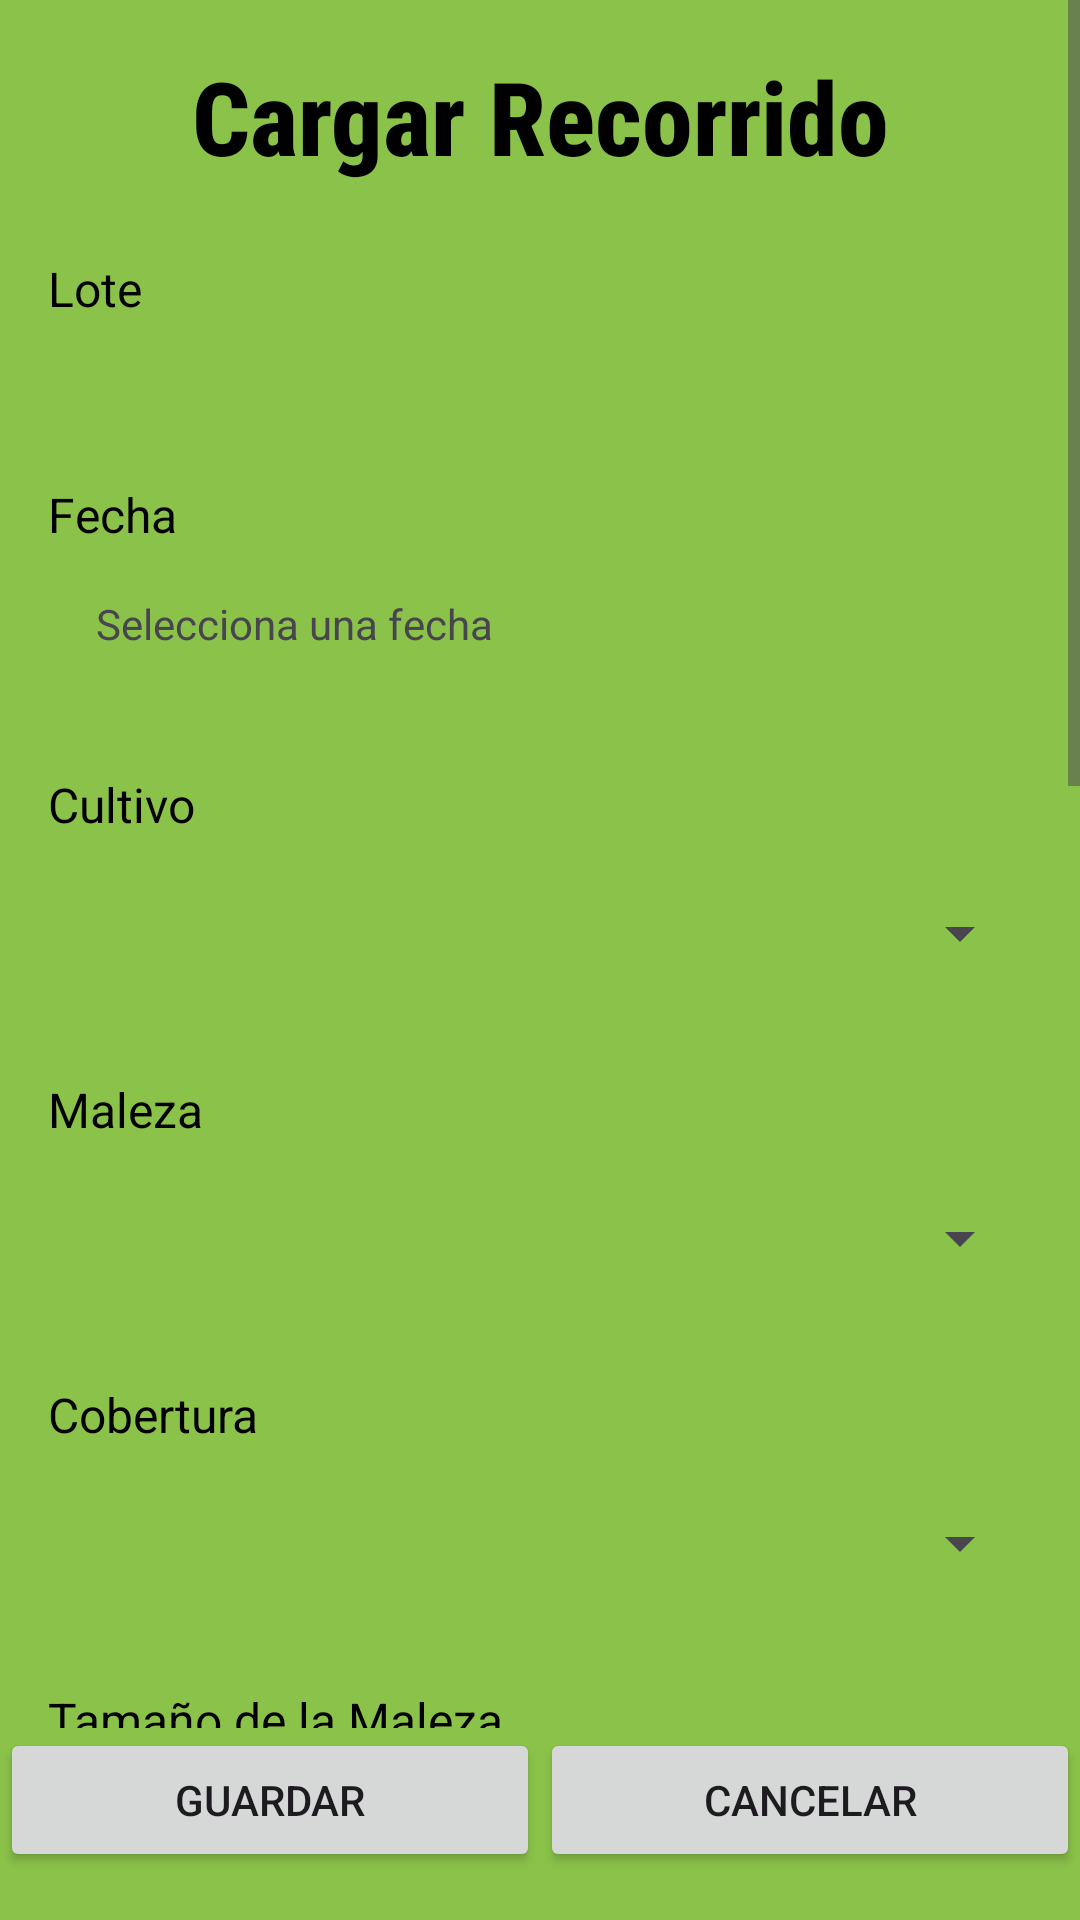

Reconstruct the res/layout file that produces this screen, plus the resources it refers to.
<!-- AndroidManifest.xml: application theme Theme.LOTIFYllfsa -->
<!-- res/layout/activity_recorridos.xml -->
<?xml version="1.0" encoding="utf-8"?>
<androidx.constraintlayout.widget.ConstraintLayout xmlns:android="http://schemas.android.com/apk/res/android"
    xmlns:app="http://schemas.android.com/apk/res-auto"
    xmlns:tools="http://schemas.android.com/tools"
    android:id="@+id/main"
    android:layout_width="match_parent"
    android:layout_height="match_parent"
    android:background="#8BC34A"
    tools:context=".recorridosActivity">

    <ScrollView
        android:layout_width="0dp"
        android:layout_height="0dp"
        app:layout_constraintTop_toTopOf="parent"
        app:layout_constraintBottom_toTopOf="@id/buttonLayout"
        app:layout_constraintStart_toStartOf="parent"
        app:layout_constraintEnd_toEndOf="parent">

        <LinearLayout
            android:layout_width="match_parent"
            android:layout_height="wrap_content"
            android:orientation="vertical"
            android:padding="16dp">

            
            <TextView
                android:id="@+id/titleTextView"
                android:layout_width="match_parent"
                android:layout_height="wrap_content"
                android:fontFamily="sans-serif-condensed-medium"
                android:gravity="center"
                android:text="Cargar Recorrido"
                android:textAlignment="center"
                android:textColor="#000000"
                android:textSize="34sp"
                android:textStyle="bold" />

            
            <TextView
                android:id="@+id/loteIdLabel"
                android:layout_width="wrap_content"
                android:layout_height="wrap_content"
                android:layout_marginTop="24dp"
                android:text="Lote"
                android:textColor="#000000"
                android:textSize="16sp" />
            <TextView
                android:id="@+id/loteIdTextView"
                android:layout_width="match_parent"
                android:layout_height="wrap_content"
                android:layout_marginTop="8dp"
                android:textColor="#000000"
                android:textSize="16sp" />

            
            <TextView
                android:id="@+id/fechaLabel"
                android:layout_width="wrap_content"
                android:layout_height="wrap_content"
                android:layout_marginTop="24dp"
                android:text="Fecha"
                android:textColor="#000000"
                android:textSize="16sp" />
            <TextView
                android:id="@+id/fechaTextView"
                android:layout_width="wrap_content"
                android:layout_height="wrap_content"
                android:text="Selecciona una fecha"
                android:clickable="true"
                android:focusable="true"
                android:padding="16dp"/>

            
            <TextView
                android:id="@+id/cultivoLabel"
                android:layout_width="wrap_content"
                android:layout_height="wrap_content"
                android:layout_marginTop="24dp"
                android:text="Cultivo"
                android:textColor="#000000"
                android:textSize="16sp" />
            <Spinner
                android:id="@+id/cultivoSpinner"
                android:layout_width="match_parent"
                android:layout_height="wrap_content"
                android:spinnerMode="dropdown"
                android:padding="12dp"
                android:minHeight="48dp"
                android:layout_marginTop="8dp" />

            <TextView
                android:id="@+id/malezaLabel"
                android:layout_width="wrap_content"
                android:layout_height="wrap_content"
                android:layout_marginTop="24dp"
                android:text="Maleza"
                android:textColor="#000000"
                android:textSize="16sp" />
            <Spinner
                android:id="@+id/malezaSpinner"
                android:layout_width="match_parent"
                android:layout_height="wrap_content"
                android:spinnerMode="dropdown"
                android:padding="12dp"
                android:minHeight="48dp"
                android:layout_marginTop="8dp" />

            <TextView
                android:id="@+id/coberturaLabel"
                android:layout_width="wrap_content"
                android:layout_height="wrap_content"
                android:layout_marginTop="24dp"
                android:text="Cobertura"
                android:textColor="#000000"
                android:textSize="16sp" />
            <Spinner
                android:id="@+id/coberturaSpinner"
                android:layout_width="match_parent"
                android:layout_height="wrap_content"
                android:spinnerMode="dropdown"
                android:padding="12dp"
                android:minHeight="48dp"
                android:layout_marginTop="8dp" />

            <TextView
                android:id="@+id/tamanoMalezaLabel"
                android:layout_width="wrap_content"
                android:layout_height="wrap_content"
                android:layout_marginTop="24dp"
                android:text="Tamaño de la Maleza"
                android:textColor="#000000"
                android:textSize="16sp" />
            <Spinner
                android:id="@+id/tamanoMalezaSpinner"
                android:layout_width="match_parent"
                android:layout_height="wrap_content"
                android:spinnerMode="dropdown"
                android:padding="12dp"
                android:minHeight="48dp"
                android:layout_marginTop="8dp" />

            <TextView
                android:id="@+id/plagasLabel"
                android:layout_width="wrap_content"
                android:layout_height="wrap_content"
                android:layout_marginTop="24dp"
                android:text="Plagas"
                android:textColor="#000000"
                android:textSize="16sp" />
            <Spinner
                android:id="@+id/plagasSpinner"
                android:layout_width="match_parent"
                android:layout_height="wrap_content"
                android:spinnerMode="dropdown"
                android:padding="12dp"
                android:minHeight="48dp"
                android:layout_marginTop="8dp" />

            <TextView
                android:id="@+id/umbralPlagasLabel"
                android:layout_width="wrap_content"
                android:layout_height="wrap_content"
                android:layout_marginTop="24dp"
                android:text="Umbral de Plagas"
                android:textColor="#000000"
                android:textSize="16sp" />
            <EditText
                android:id="@+id/umbralPlagasEditText"
                android:layout_width="match_parent"
                android:layout_height="wrap_content"
                android:hint="Ingrese el umbral de plagas"
                android:minHeight="48dp"
                android:padding="12dp"
                android:layout_marginTop="8dp" />

            <TextView
                android:id="@+id/aplicacionPlagaLabel"
                android:layout_width="wrap_content"
                android:layout_height="wrap_content"
                android:layout_marginTop="24dp"
                android:text="Aplicación de Plaga"
                android:textColor="#000000"
                android:textSize="16sp" />
            <Spinner
                android:id="@+id/aplicacionPlagaSpinner"
                android:layout_width="match_parent"
                android:layout_height="wrap_content"
                android:spinnerMode="dropdown"
                android:padding="12dp"
                android:minHeight="48dp"
                android:layout_marginTop="8dp" />

            <TextView
                android:id="@+id/enfermedadesLabel"
                android:layout_width="wrap_content"
                android:layout_height="wrap_content"
                android:layout_marginTop="24dp"
                android:text="Enfermedades"
                android:textColor="#000000"
                android:textSize="16sp" />
            <EditText
                android:id="@+id/enfermedadesEditText"
                android:layout_width="match_parent"
                android:layout_height="wrap_content"
                android:hint="Ingrese enfermedades"
                android:minHeight="48dp"
                android:padding="12dp"
                android:layout_marginTop="8dp" />

            <TextView
                android:id="@+id/aplicacionEnfermedadesLabel"
                android:layout_width="wrap_content"
                android:layout_height="wrap_content"
                android:layout_marginTop="24dp"
                android:text="Aplicación de Enfermedades"
                android:textColor="#000000"
                android:textSize="16sp" />
            <Spinner
                android:id="@+id/aplicacionEnfermedadesSpinner"
                android:layout_width="match_parent"
                android:layout_height="wrap_content"
                android:spinnerMode="dropdown"
                android:padding="12dp"
                android:minHeight="48dp"
                android:layout_marginTop="8dp" />

            <TextView
                android:id="@+id/infoAnexoLabel"
                android:layout_width="wrap_content"
                android:layout_height="wrap_content"
                android:layout_marginTop="24dp"
                android:text="Info Anexo"
                android:textColor="#000000"
                android:textSize="16sp" />
            <EditText
                android:id="@+id/infoAnexoEditText"
                android:layout_width="match_parent"
                android:layout_height="wrap_content"
                android:hint="Información adicional"
                android:minHeight="48dp"
                android:padding="12dp"
                android:layout_marginTop="8dp" />

        </LinearLayout>
    </ScrollView>

    <LinearLayout
        android:id="@+id/buttonLayout"
        android:layout_width="match_parent"
        android:layout_height="wrap_content"
        android:layout_marginBottom="16dp"
        android:orientation="horizontal"
        app:layout_constraintBottom_toBottomOf="parent"
        app:layout_constraintEnd_toEndOf="parent"
        app:layout_constraintStart_toStartOf="parent">

        <Button
            android:id="@+id/saveButton"
            android:layout_width="0dp"
            android:layout_height="wrap_content"
            android:layout_weight="1"
            android:text="Guardar" />

        <Button
            android:id="@+id/cancelButton"
            android:layout_width="0dp"
            android:layout_height="wrap_content"
            android:layout_weight="1"
            android:text="Cancelar" />
    </LinearLayout>

</androidx.constraintlayout.widget.ConstraintLayout>
<!-- resources referenced by this layout -->
<resources>
  <style name="Theme.LOTIFYllfsa" parent="Base.Theme.LOTIFYllfsa" />
  <style name="Base.Theme.LOTIFYllfsa" parent="Theme.Material3.DayNight.NoActionBar">
          
          
      </style>
</resources>
